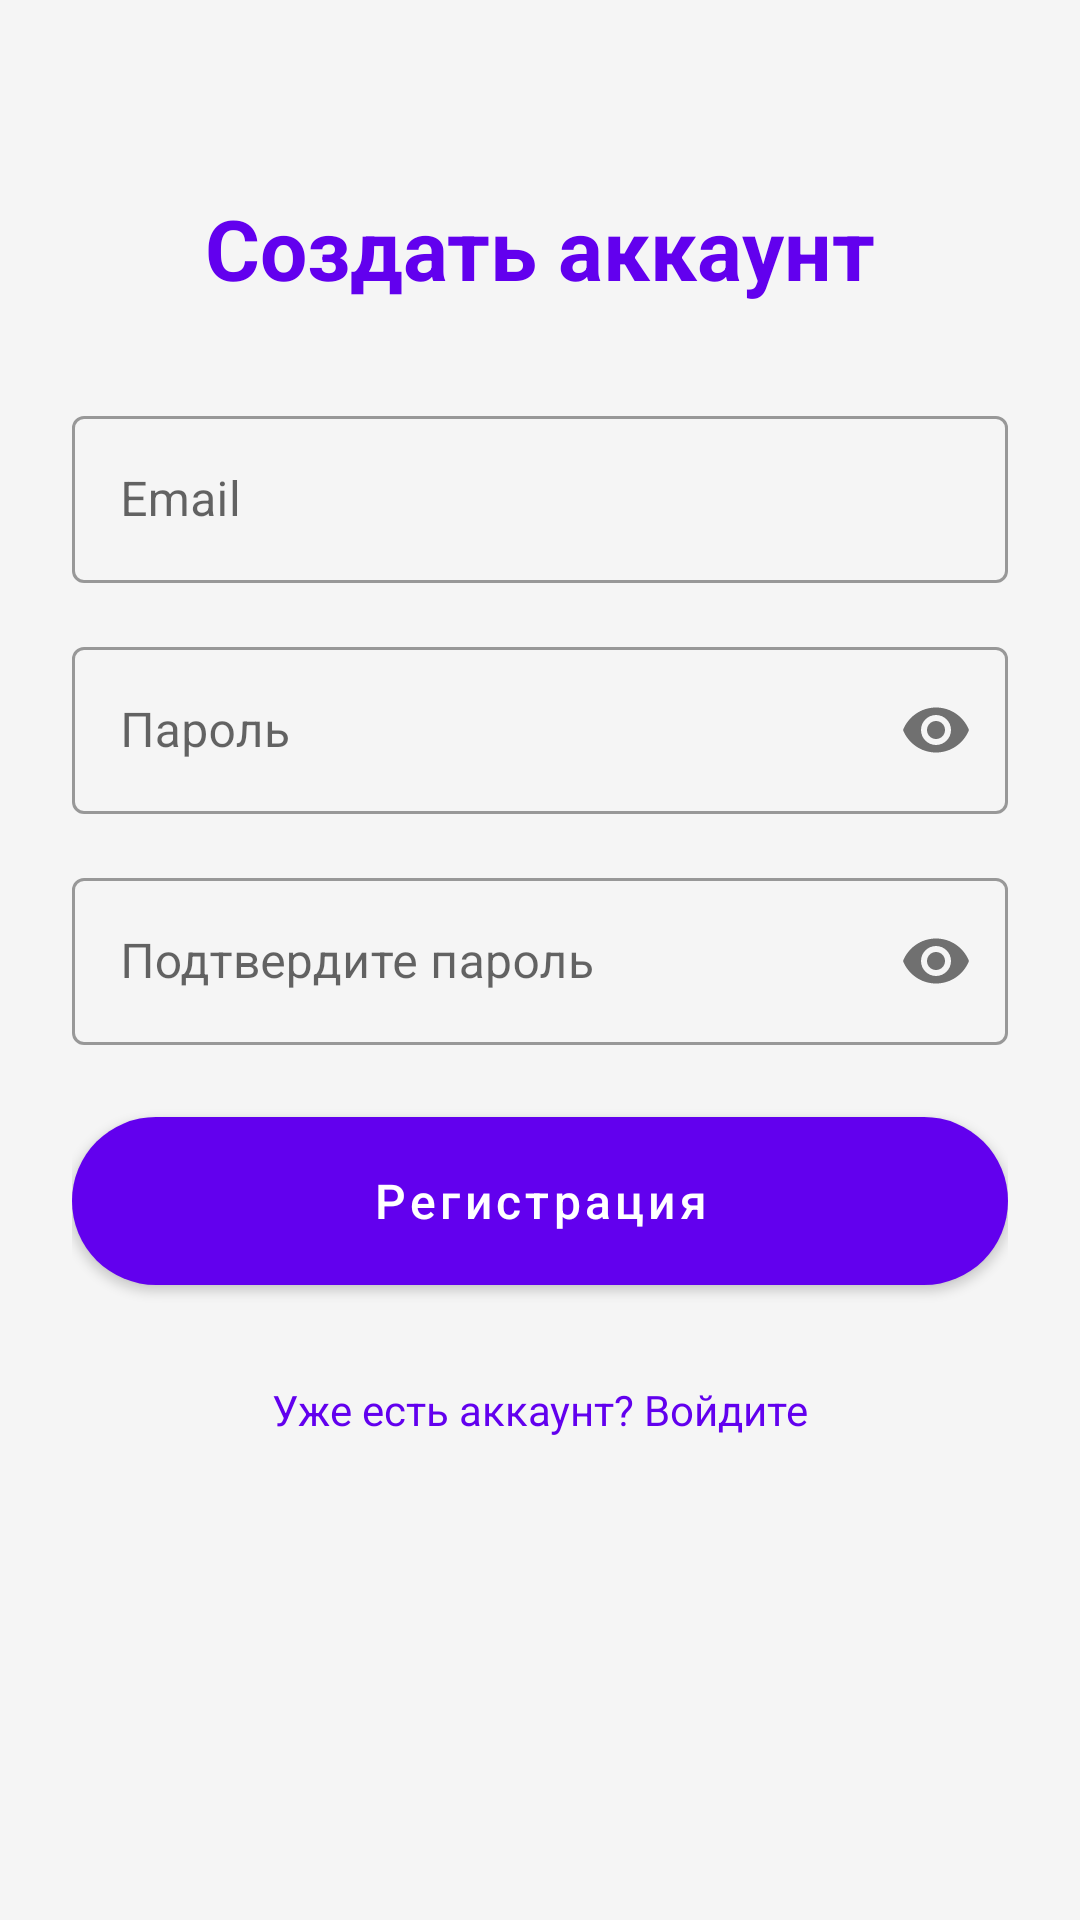

Write the Android layout XML for this screen, with the resource values it uses.
<!-- AndroidManifest.xml: application theme AppTheme -->
<!-- res/layout/activity_register.xml -->
<?xml version="1.0" encoding="utf-8"?>
<ScrollView xmlns:android="http://schemas.android.com/apk/res/android"
    android:layout_width="match_parent"
    android:layout_height="match_parent"
    xmlns:app="http://schemas.android.com/apk/res-auto"
    android:fillViewport="true">

    <LinearLayout
        android:layout_width="match_parent"
        android:layout_height="wrap_content"
        android:orientation="vertical"
        android:padding="24dp"
        android:gravity="center_horizontal">

        <TextView
            android:layout_width="wrap_content"
            android:layout_height="wrap_content"
            android:text="Создать аккаунт"
            android:textSize="28sp"
            android:textStyle="bold"
            android:textColor="@color/primary"
            android:layout_marginTop="40dp"
            android:layout_marginBottom="32dp"/>

        <com.google.android.material.textfield.TextInputLayout
            android:layout_width="match_parent"
            android:layout_height="wrap_content"
            android:layout_marginBottom="16dp"
            style="@style/Widget.MaterialComponents.TextInputLayout.OutlinedBox">

            <com.google.android.material.textfield.TextInputEditText
                android:id="@+id/etEmail"
                android:layout_width="match_parent"
                android:layout_height="wrap_content"
                android:hint="@string/email"
                android:inputType="textEmailAddress" />
        </com.google.android.material.textfield.TextInputLayout>

        <com.google.android.material.textfield.TextInputLayout
            android:layout_width="match_parent"
            android:layout_height="wrap_content"
            android:layout_marginBottom="16dp"
            app:passwordToggleEnabled="true"
            style="@style/Widget.MaterialComponents.TextInputLayout.OutlinedBox">

            <com.google.android.material.textfield.TextInputEditText
                android:id="@+id/etPassword"
                android:layout_width="match_parent"
                android:layout_height="wrap_content"
                android:hint="@string/password"
                android:inputType="textPassword" />
        </com.google.android.material.textfield.TextInputLayout>

        <com.google.android.material.textfield.TextInputLayout
            android:layout_width="match_parent"
            android:layout_height="wrap_content"
            android:layout_marginBottom="24dp"
            app:passwordToggleEnabled="true"
            style="@style/Widget.MaterialComponents.TextInputLayout.OutlinedBox">

            <com.google.android.material.textfield.TextInputEditText
                android:id="@+id/etConfirmPassword"
                android:layout_width="match_parent"
                android:layout_height="wrap_content"
                android:hint="@string/confirm_password"
                android:inputType="textPassword" />
        </com.google.android.material.textfield.TextInputLayout>

        <Button
            android:id="@+id/btnRegister"
            style="@style/ButtonStyle"
            android:background="@drawable/button_gradient"
            android:text="@string/register"
            android:textColor="@android:color/white" />

        <TextView
            android:id="@+id/tvLogin"
            android:layout_width="wrap_content"
            android:layout_height="wrap_content"
            android:text="@string/have_account"
            android:textColor="@color/primary"
            android:textSize="14sp"
            android:layout_marginTop="24dp"
            android:padding="8dp"
            android:clickable="true"
            android:focusable="true" />

    </LinearLayout>

</ScrollView>
<!-- resources referenced by this layout -->
<resources>
  <color name="primary">#6200EE</color>
  <!-- drawable button_gradient (drawable) -->
  <?xml version="1.0" encoding="utf-8"?>
  <selector xmlns:android="http://schemas.android.com/apk/res/android">
      <item android:state_pressed="true">
          <shape>
              <gradient
                  android:startColor="@color/primary_dark"
                  android:endColor="@color/primary"
                  android:angle="0" />
              <corners android:radius="28dp" />
          </shape>
      </item>
      <item>
          <shape>
              <gradient
                  android:startColor="@color/primary"
                  android:endColor="@color/primary_light"
                  android:angle="0" />
              <corners android:radius="28dp" />
          </shape>
      </item>
  </selector>
  <string name="confirm_password">Подтвердите пароль</string>
  <string name="email">Email</string>
  <string name="have_account">Уже есть аккаунт? Войдите</string>
  <string name="password">Пароль</string>
  <string name="register">Регистрация</string>
  <style name="ButtonStyle" parent="Widget.MaterialComponents.Button">
          <item name="android:layout_width">match_parent</item>
          <item name="android:layout_height">56dp</item>
          <item name="android:textSize">16sp</item>
          <item name="android:textAllCaps">false</item>
          <item name="android:fontFamily">sans-serif-medium</item>
          <item name="cornerRadius">28dp</item>
          <item name="android:textColor">@android:color/white</item>
      </style>
  <style name="AppTheme" parent="Theme.MaterialComponents.Light.NoActionBar">
          <item name="colorPrimary">@color/primary</item>
          <item name="colorPrimaryDark">@color/primary_dark</item>
          <item name="colorAccent">@color/accent</item>
          <item name="colorPrimaryVariant">@color/primary_dark</item>
          <item name="colorSecondary">@color/accent</item>
          <item name="colorSecondaryVariant">@color/accent</item>
          <item name="android:windowBackground">@color/background</item>
          <item name="android:statusBarColor">@color/primary_dark</item>
          <item name="android:windowLightStatusBar">false</item>
          <item name="materialButtonStyle">@style/ButtonStyle</item>
      </style>
  <color name="primary_dark">#3700B3</color>
  <color name="primary_light">#BB86FC</color>
  <color name="accent">#03DAC6</color>
  <color name="background">#F5F5F5</color>
</resources>
